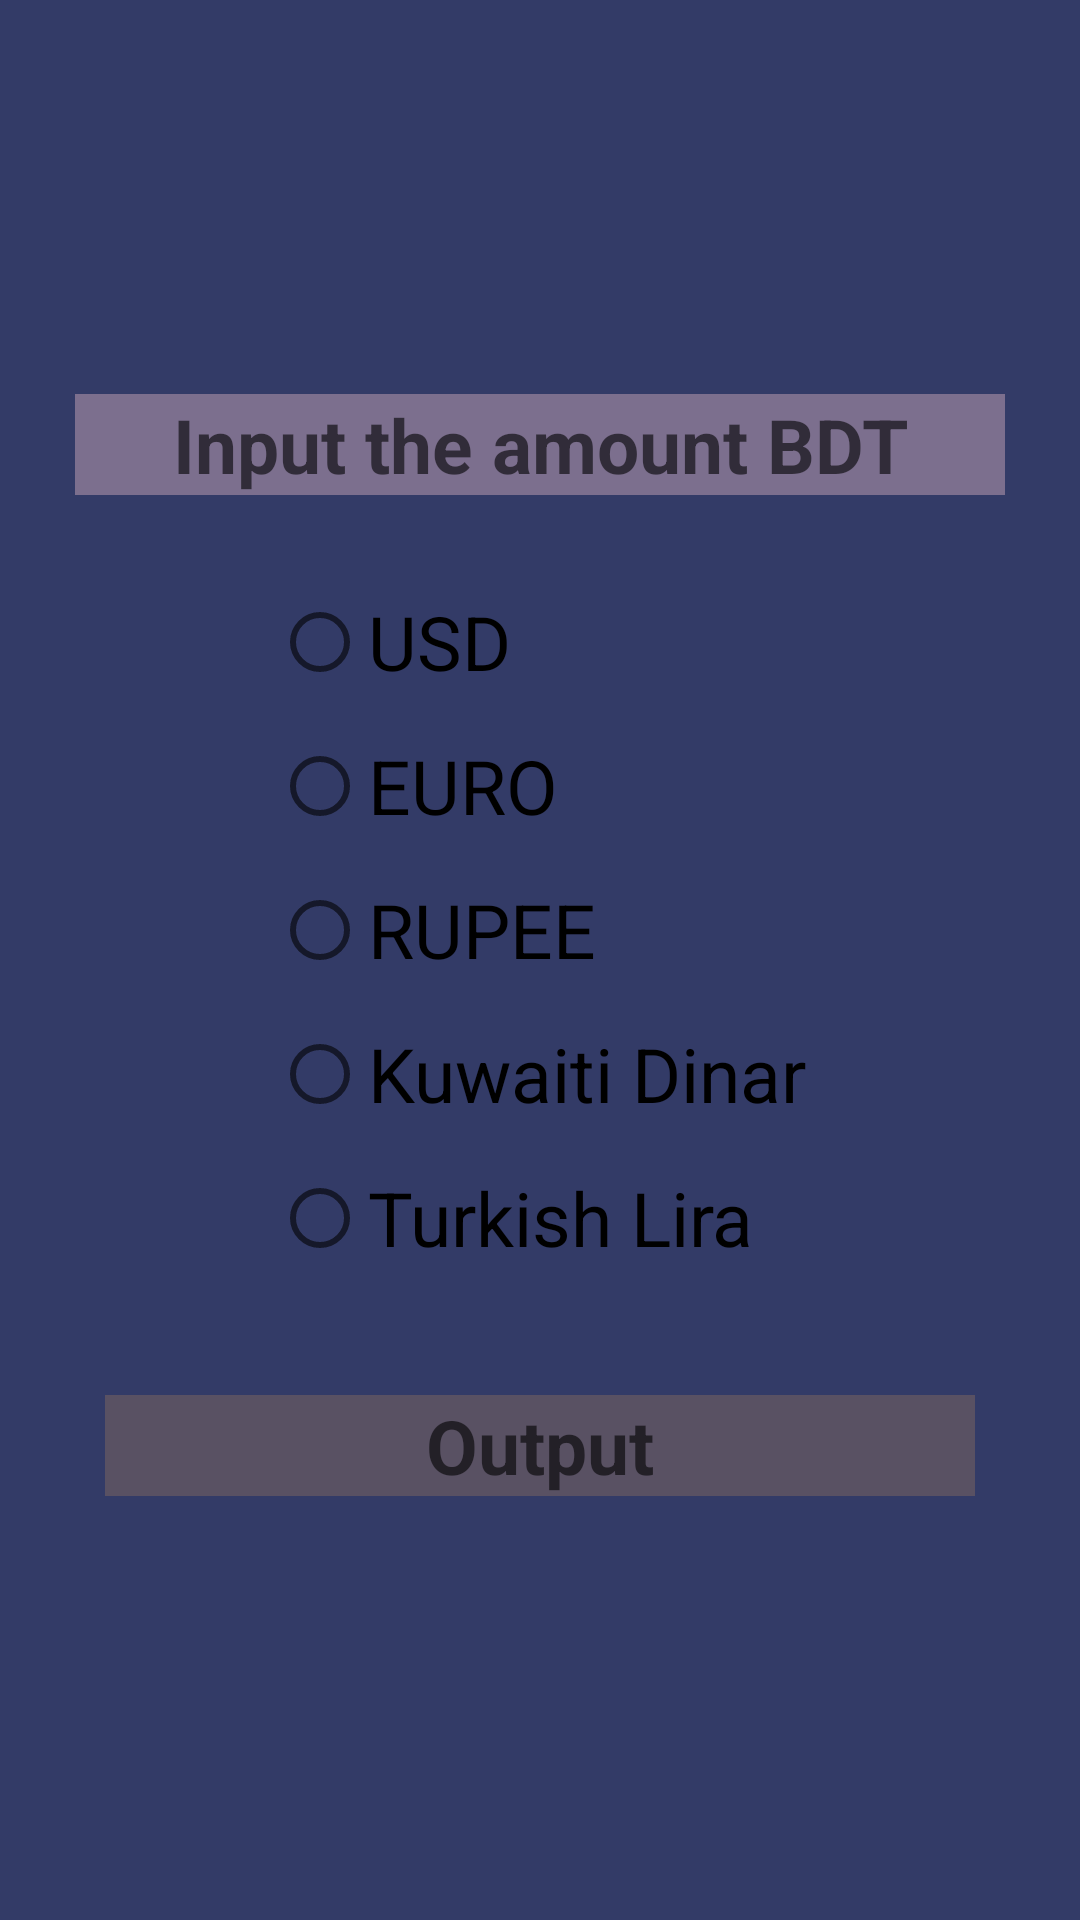

Android layout source for this screen:
<!-- AndroidManifest.xml: application theme Theme.LabProject -->
<!-- res/layout/activity_converter.xml -->
<?xml version="1.0" encoding="UTF-8"?>
<LinearLayout xmlns:android="http://schemas.android.com/apk/res/android"
    xmlns:app="http://schemas.android.com/apk/res-auto"
    xmlns:tools="http://schemas.android.com/tools"
    android:layout_width="match_parent"
    android:layout_height="match_parent"
    android:background="#333B67"
    android:orientation="vertical"
    android:gravity="center"
    tools:context=".converter">

    <EditText
        android:id="@+id/input"
        android:layout_width="match_parent"
        android:layout_height="wrap_content"
        android:layout_margin="25dp"
        android:gravity="center"
        android:background="#7C6F8E"
        android:textStyle="bold"
        android:hint="Input the amount BDT"
        android:textSize="25dp" />



    <RadioGroup
        android:id="@+id/group"
        android:layout_width="wrap_content"
        android:layout_height="wrap_content"
        android:layout_gravity="center">

        <RadioButton
            android:id="@+id/UsdBtn"
            android:layout_width="match_parent"
            android:layout_height="wrap_content"
            android:text="USD"
            android:textSize="25dp" />

        <RadioButton
            android:id="@+id/euroBtn"
            android:layout_width="match_parent"
            android:layout_height="wrap_content"
            android:text="EURO"
            android:textSize="25dp" />

        <RadioButton
            android:id="@+id/rupeeBtn"
            android:layout_width="match_parent"
            android:layout_height="wrap_content"
            android:text="RUPEE"
            android:textSize="25dp" />

        <RadioButton
            android:id="@+id/kdBtn"
            android:layout_width="match_parent"
            android:layout_height="wrap_content"
            android:text="Kuwaiti Dinar"
            android:textSize="25dp" />

        <RadioButton
            android:id="@+id/tlBtn"
            android:layout_width="match_parent"
            android:layout_height="wrap_content"
            android:text="Turkish Lira"
            android:textSize="25dp" />



    </RadioGroup>

    <TextView
        android:id="@+id/outputId"
        android:layout_width="match_parent"
        android:layout_height="wrap_content"
        android:layout_margin="35dp"
        android:gravity="center"
        android:background="#595163"
        android:textStyle="bold"
        android:hint="Output"
        android:textSize="25dp" />

</LinearLayout>
<!-- resources referenced by this layout -->
<resources>
  <style name="Theme.LabProject" parent="Theme.MaterialComponents.DayNight.DarkActionBar">
          
          <item name="colorPrimary">@color/purple_500</item>
          <item name="colorPrimaryVariant">@color/purple_700</item>
          <item name="colorOnPrimary">@color/white</item>
          
          <item name="colorSecondary">@color/teal_200</item>
          <item name="colorSecondaryVariant">@color/teal_700</item>
          <item name="colorOnSecondary">@color/black</item>
          
          <item name="android:statusBarColor" tools:targetApi="l">?attr/colorPrimaryVariant</item>
          
      </style>
  <!-- not gathered from this repository: default colours our renderer supplied (Android Studio template values) -->
  <color name="purple_500">#FF6200EE</color>
  <color name="purple_700">#FF3700B3</color>
  <color name="teal_200">#FF03DAC5</color>
  <color name="teal_700">#FF018786</color>
  <color name="black">#FF000000</color>
  <color name="white">#FFFFFFFF</color>
</resources>
